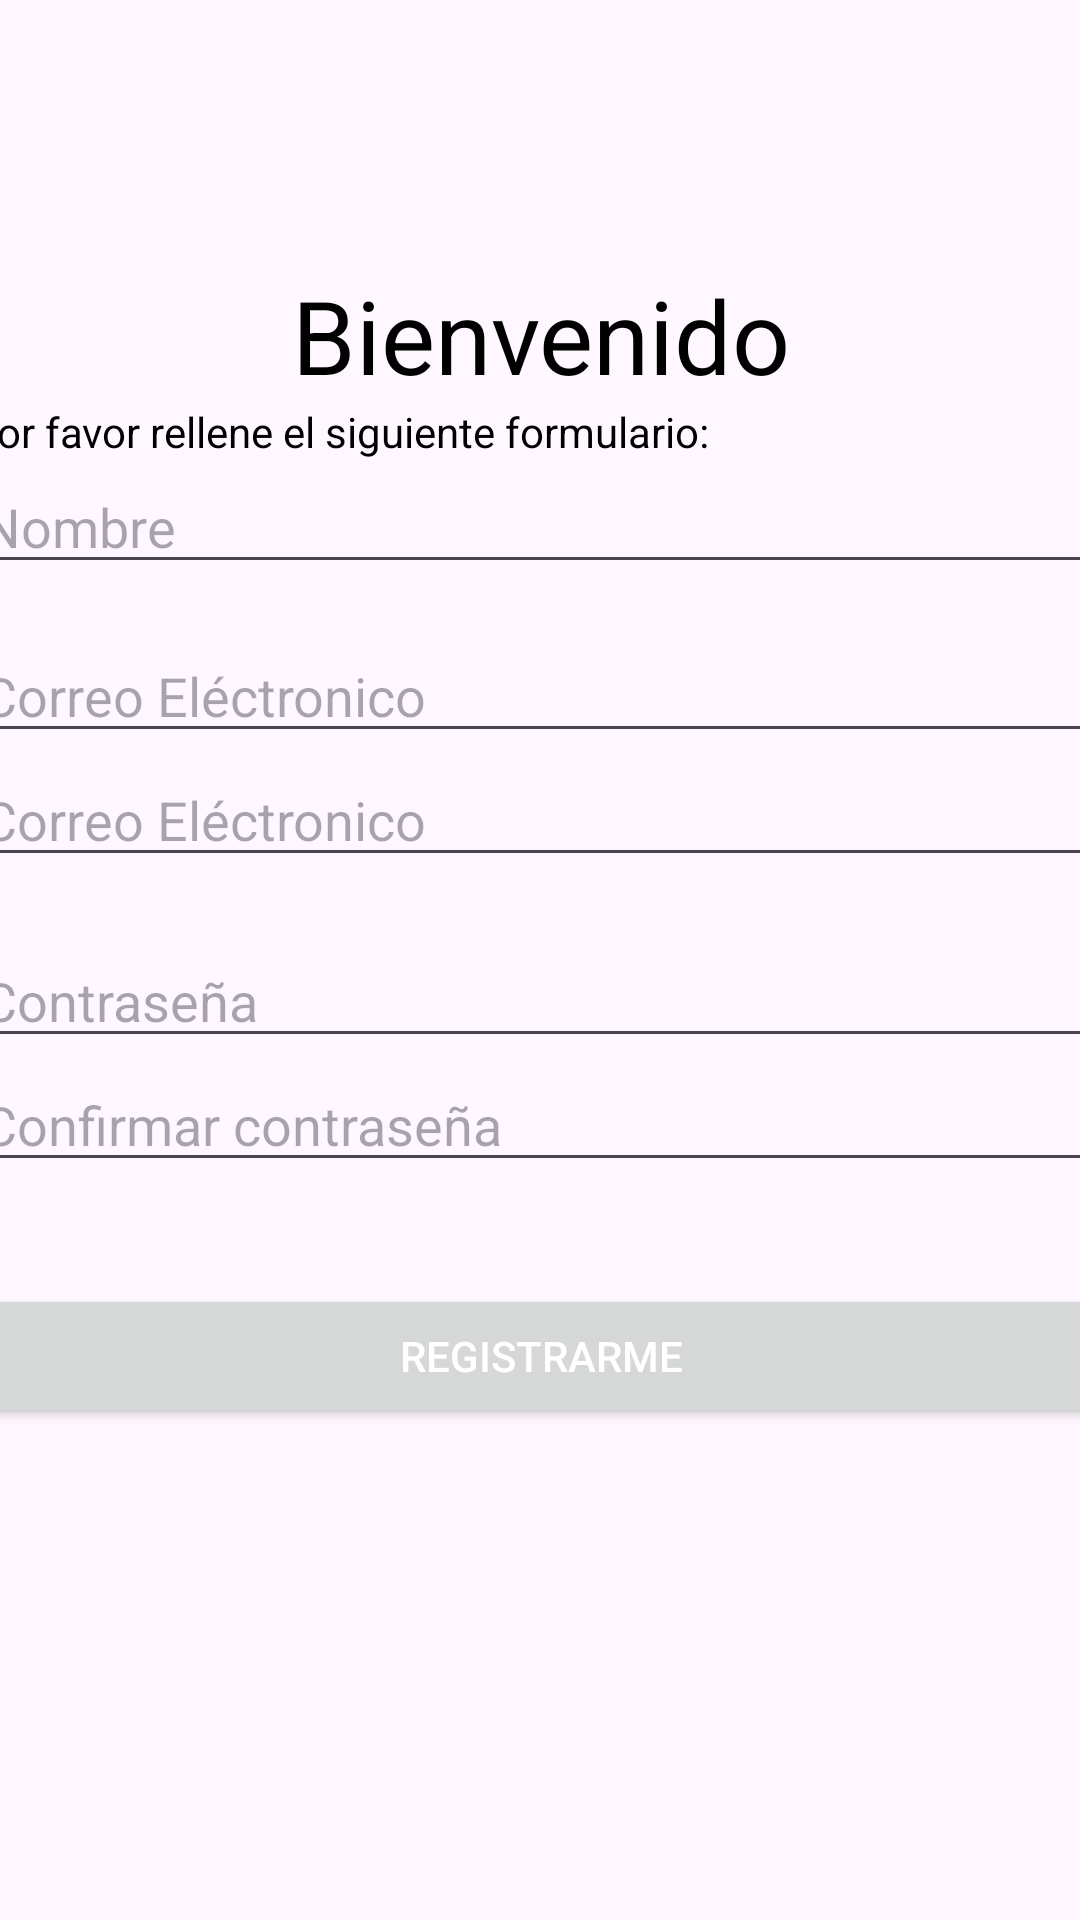

Layout XML and referenced resources for this Android screen:
<!-- AndroidManifest.xml: application theme Theme._2Ride -->
<!-- res/layout/activity_registro.xml -->
<?xml version="1.0" encoding="utf-8"?>
<androidx.constraintlayout.widget.ConstraintLayout xmlns:android="http://schemas.android.com/apk/res/android"
    xmlns:app="http://schemas.android.com/apk/res-auto"
    xmlns:tools="http://schemas.android.com/tools"
    android:id="@+id/main"
    android:layout_width="match_parent"
    android:layout_height="match_parent"
    tools:context=".Registro">

    <LinearLayout
        android:layout_width="381dp"
        android:layout_height="462dp"
        android:orientation="vertical"
        app:layout_constraintBottom_toBottomOf="parent"
        app:layout_constraintEnd_toEndOf="parent"
        app:layout_constraintHorizontal_bias="0.5"
        app:layout_constraintStart_toStartOf="parent"
        app:layout_constraintTop_toTopOf="parent"
        app:layout_constraintVertical_bias="0.5">

        <TextView
            android:id="@+id/txtBienvenido"
            android:layout_width="match_parent"
            android:layout_height="wrap_content"
            android:text="Bienvenido"
            android:textAlignment="center"
            android:textSize="34sp" />

        <TextView
            android:id="@+id/txtInstrucciones"
            android:layout_width="match_parent"
            android:layout_height="wrap_content"
            android:text="Por favor rellene el siguiente formulario:" />

        <LinearLayout
            android:layout_width="match_parent"
            android:layout_height="372dp"
            android:orientation="vertical">

            <EditText
                android:id="@+id/etxtNombre"
                android:layout_width="match_parent"
                android:layout_height="wrap_content"
                android:ems="10"
                android:hint="Nombre"
                android:inputType="text"/>

            <Space
                android:layout_width="match_parent"
                android:layout_height="15dp" />

            <EditText
                android:id="@+id/etxtEmail"
                android:layout_width="match_parent"
                android:layout_height="wrap_content"
                android:ems="10"
                android:hint="Correo Eléctronico"
                android:inputType="textEmailAddress"/>

            <EditText
                android:id="@+id/etxtConfirmarEmail"
                android:layout_width="match_parent"
                android:layout_height="wrap_content"
                android:ems="10"
                android:hint="Correo Eléctronico"
                android:inputType="textEmailAddress"/>

            <TextView
                android:id="@+id/txtMensajeEmail"
                android:layout_width="match_parent"
                android:layout_height="wrap_content"
                android:textAlignment="center"
                android:textColor="#000000" />

            <EditText
                android:id="@+id/etxtPassword"
                android:layout_width="match_parent"
                android:layout_height="wrap_content"
                android:hint="Contraseña"
                android:inputType="textPassword"/>

            <EditText
                android:id="@+id/etxtConfirmarPassword"
                android:layout_width="match_parent"
                android:layout_height="wrap_content"
                android:ems="10"
                android:hint="Confirmar contraseña"
                android:inputType="textPassword"/>

            <TextView
                android:id="@+id/txtMensajePassword"
                android:layout_width="match_parent"
                android:layout_height="wrap_content"
                android:textAlignment="center"
                android:textColor="#000000" />

            <Space
                android:layout_width="match_parent"
                android:layout_height="15dp" />

            <Button
                android:id="@+id/btnRegistro"
                android:layout_width="match_parent"
                android:layout_height="wrap_content"
                android:text="Registrarme"
                android:textColor="@color/white" />

        </LinearLayout>

    </LinearLayout>
</androidx.constraintlayout.widget.ConstraintLayout>
<!-- resources referenced by this layout -->
<resources>
  <color name="white">#FFFFFFFF</color>
  <style name="Theme._2Ride" parent="Base.Theme._2Ride" />
  <style name="Base.Theme._2Ride" parent="Theme.Material3.DayNight.NoActionBar">
          
          
          <item name="windowActionBar">false</item>
          <item name="windowNoTitle">true</item>
          <item name="colorPrimary">@color/MainColor</item>
          <item name="android:textColor">@color/black</item>
      </style>
  <color name="MainColor">#FF2D557C</color>
  <color name="black">#FF000000</color>
</resources>
